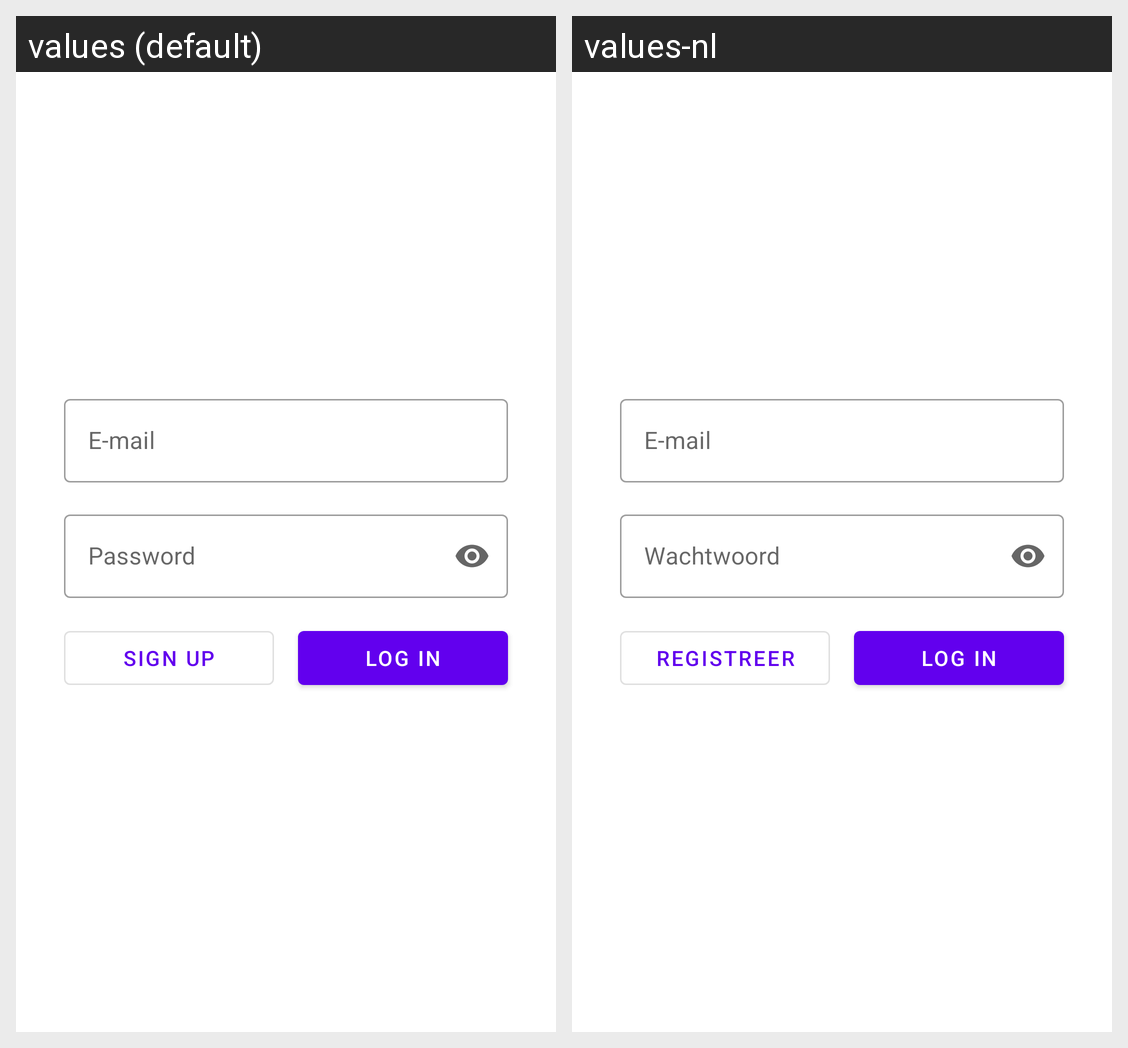

This grid shows one Android layout under two languages. Give, for every string resource on the screen, its name, the default text and each shown locale's text.
Android screen res/layout/activity_login_content.xml rendered under 2 locales, left to right: values (default), values-nl. Device: Nexus 5 (rendered at 1080×1920; each locale shown at half size, 540×960, under a caption strip naming it); theme Theme.MaterialComponents.DayNight.NoActionBar.
Strings drawn on this screen, with the default value and each locale's value (text and hints the layout hard-codes, and strings that could not be matched under every locale, appear in the picture but are not listed):

email
  values: E-mail
  values-nl: E-mail

password
  values: Password
  values-nl: Wachtwoord

log_in
  values: Log in
  values-nl: Log in

sign_up
  values: Sign up
  values-nl: Registreer
